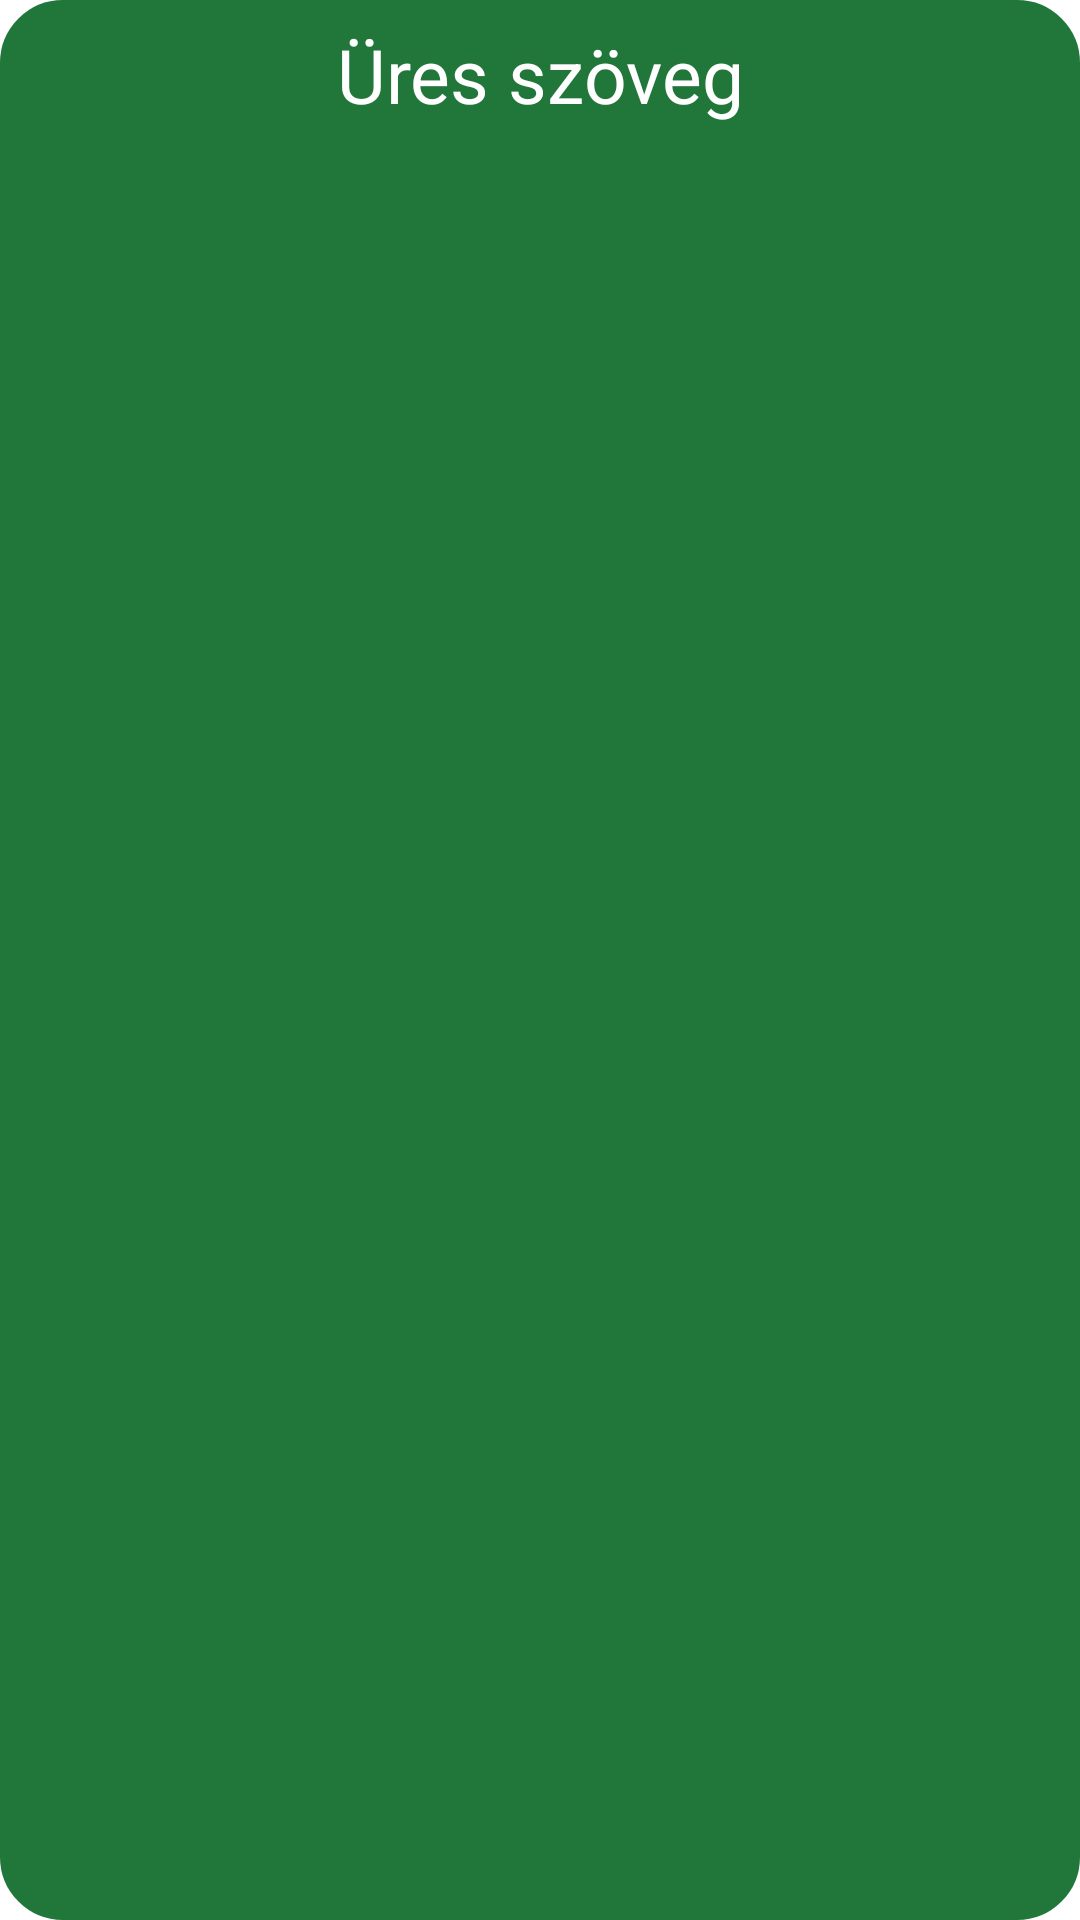

Android layout source for this screen:
<!-- AndroidManifest.xml: application theme Theme.KARESZ -->
<!-- res/layout/textviewforbrowser.xml -->
<?xml version="1.0" encoding="utf-8"?>
<TextView xmlns:android="http://schemas.android.com/apk/res/android"
    xmlns:app="http://schemas.android.com/apk/res-auto"
    android:id="@+id/projectNames"
    android:layout_width="match_parent"
    android:layout_height="wrap_content"
    android:layout_margin="10dp"
    android:background="@drawable/rounded_border"
    android:padding="8dp"
    android:text="Üres szöveg"
    android:textColor="#FFFFFF"
    android:textSize="25sp"
    android:gravity="center_horizontal"
    app:barrierMargin="@dimen/material_emphasis_disabled_background"

    />
<!-- resources referenced by this layout -->
<resources>
  <!-- drawable rounded_border (drawable) -->
  <?xml version="1.0" encoding="utf-8"?>
  <shape xmlns:android="http://schemas.android.com/apk/res/android"
      android:shape="rectangle">
      <corners android:radius="20dp" />
      <solid android:color="@color/dark_green"/>
      <stroke
          android:width="2dp"
          android:color="@color/dark_green" />
  </shape>
  <style name="Theme.KARESZ" parent="Theme.MaterialComponents.DayNight.DarkActionBar">
          
          <item name="colorPrimary">@color/dark_green</item>
          <item name="colorPrimaryVariant">@color/dark_green</item>
          <item name="colorOnPrimary">@color/white</item>
          
          <item name="colorSecondary">@color/teal_200</item>
          <item name="colorSecondaryVariant">@color/teal_700</item>
          <item name="colorOnSecondary">@color/black</item>
          
          <item name="android:statusBarColor">?attr/colorPrimaryVariant</item>
          
      </style>
  <color name="dark_green">#21763A</color>
  <color name="white">#FFFFFFFF</color>
  <color name="teal_200">#FF03DAC5</color>
  <color name="teal_700">#FF018786</color>
  <color name="black">#FF000000</color>
</resources>
